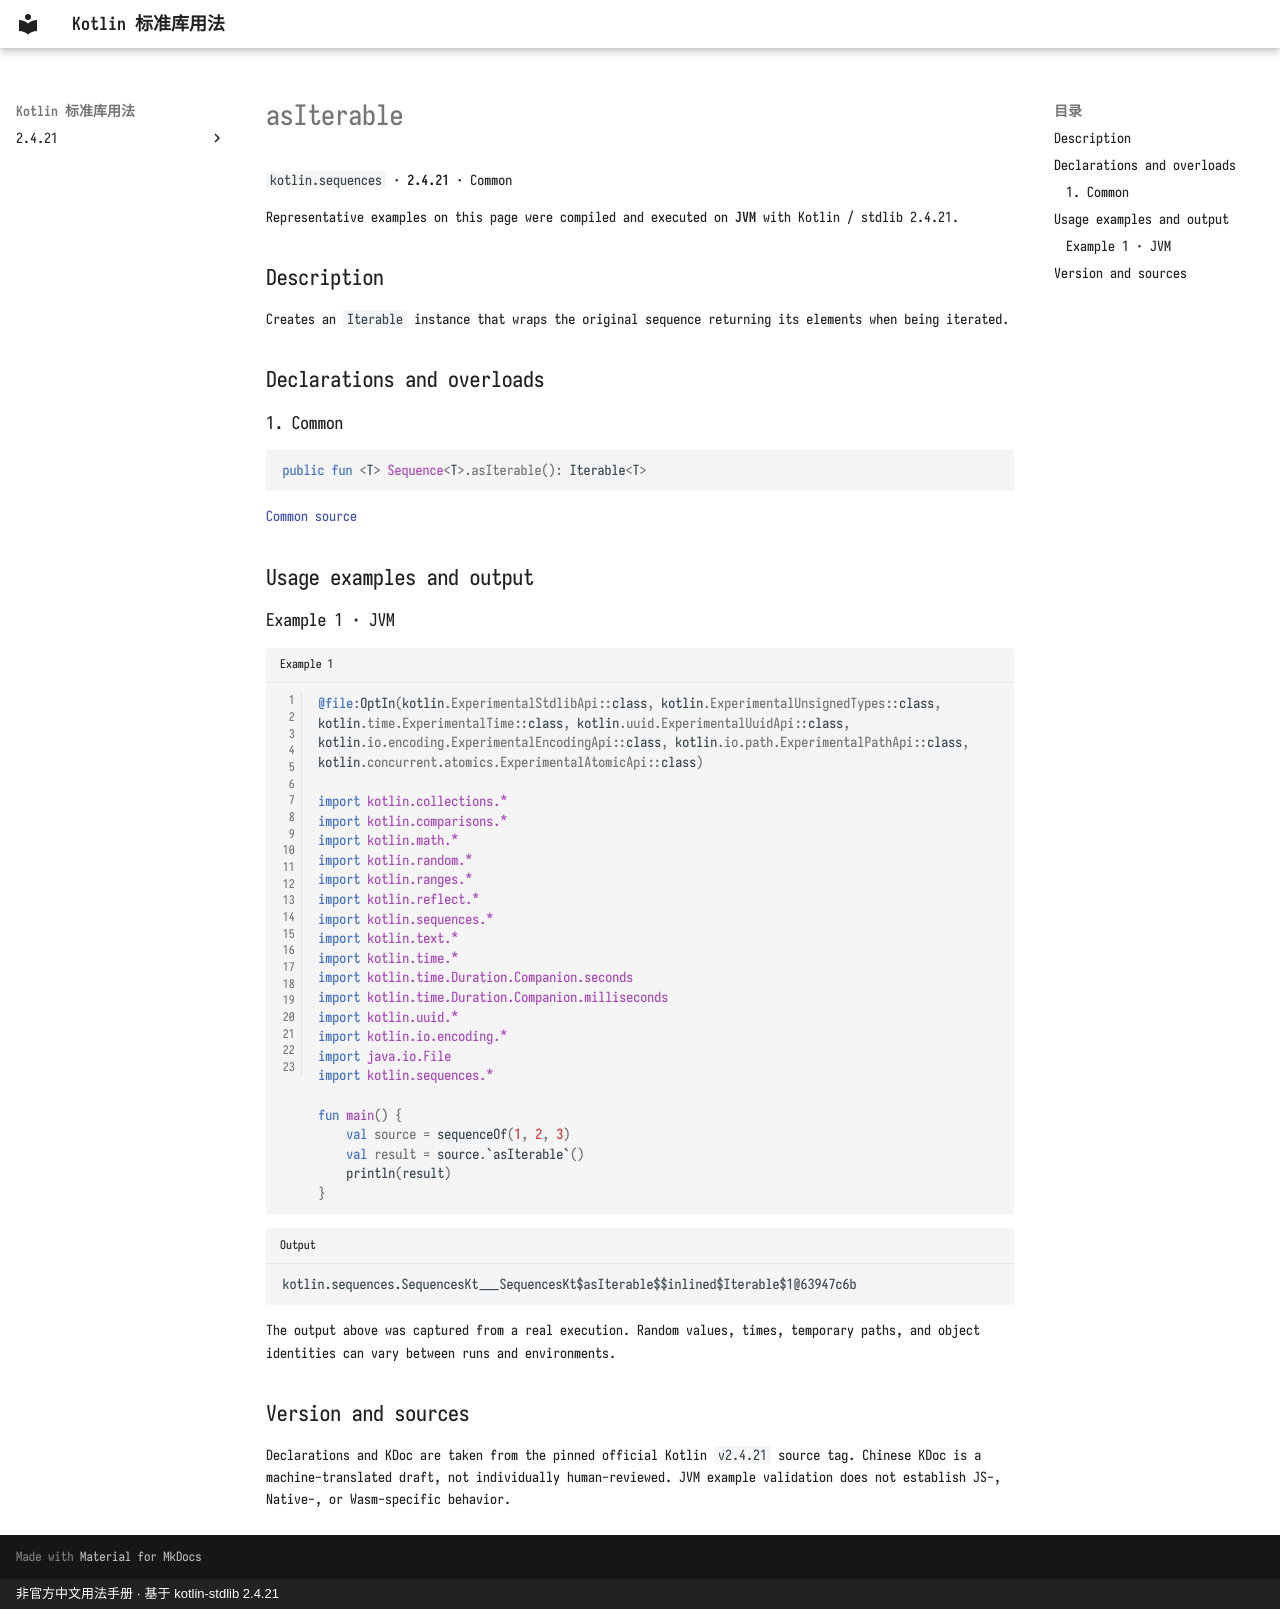

repository: oooooooko/kotlin-stdlib-docs · page: en/api/kotlin.sequences/asiterable--2ddaeb5d/index.html · generator: mkdocs · copyright: 非官方中文用法手册 · 基于 kotlin-stdlib 2.4.21

# asIterable

`kotlin.sequences` · **2.4.21** · Common

Representative examples on this page were compiled and executed on **JVM** with Kotlin / stdlib 2.4.21.

## Description

Creates an `Iterable` instance that wraps the original sequence returning its elements when being iterated.

## Declarations and overloads

### 1. Common

```kotlin
public fun <T> Sequence<T>.asIterable(): Iterable<T>
```

[Common source](https://github.com/JetBrains/kotlin/blob/v2.4.21/libraries/stdlib/common/src/generated/_Sequences.kt#L3353)

## Usage examples and output

### Example 1 · JVM

```kotlin title="Example 1" linenums="1"
@file:OptIn(kotlin.ExperimentalStdlibApi::class, kotlin.ExperimentalUnsignedTypes::class, kotlin.time.ExperimentalTime::class, kotlin.uuid.ExperimentalUuidApi::class, kotlin.io.encoding.ExperimentalEncodingApi::class, kotlin.io.path.ExperimentalPathApi::class, kotlin.concurrent.atomics.ExperimentalAtomicApi::class)

import kotlin.collections.*
import kotlin.comparisons.*
import kotlin.math.*
import kotlin.random.*
import kotlin.ranges.*
import kotlin.reflect.*
import kotlin.sequences.*
import kotlin.text.*
import kotlin.time.*
import kotlin.time.Duration.Companion.seconds
import kotlin.time.Duration.Companion.milliseconds
import kotlin.uuid.*
import kotlin.io.encoding.*
import java.io.File
import kotlin.sequences.*

fun main() {
    val source = sequenceOf(1, 2, 3)
    val result = source.`asIterable`()
    println(result)
}
```

```text title="Output"
kotlin.sequences.SequencesKt___SequencesKt$asIterable$$inlined$Iterable$1@63947c6b
```

The output above was captured from a real execution. Random values, times, temporary paths, and object identities can vary between runs and environments.

## Version and sources

Declarations and KDoc are taken from the pinned official Kotlin `v2.4.21` source tag. Chinese KDoc is a machine-translated draft, not individually human-reviewed. JVM example validation does not establish JS-, Native-, or Wasm-specific behavior.
